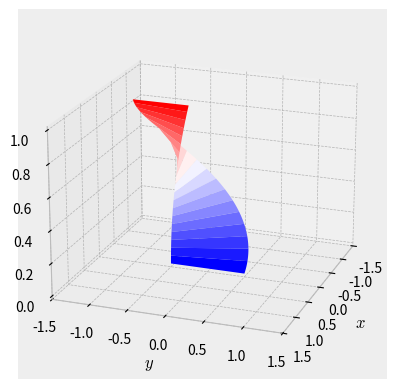

Python code for this plot:
"""Simple 3D plot"""
# pylint: disable=C0103
from __future__ import print_function
from mpl_toolkits.mplot3d import Axes3D  # for projection='3d'
import matplotlib.pyplot as plt
import numpy as np
import matplotlib

try:
    matplotlib.style.use('bmh')
except AttributeError:
    print('Could not load style, update matplotlib!')

fig = plt.figure()
ax1 = fig.add_subplot(111, projection='3d')

TIME = np.linspace(0, 1, 100)

x1 = np.ones(len(TIME))
y1 = (TIME / 2)**2
radius = 1.0 - 0.5 * TIME**2
x2 = x1 - np.sin(np.pi * TIME)
y2 = radius * np.cos(np.pi * TIME)
z = TIME

xmat = np.vstack((x1, x2)).T
ymat = np.vstack((y1, y2)).T
ymat = ymat - 0.5  # centering
xmat = xmat - 1.0  # centering
zmat = np.vstack((z, z)).T
ax1.plot_surface(xmat, ymat, zmat, rstride=5, cstride=1, cmap='bwr')
ax1.set_xlim(-1.5, 1.5)
ax1.set_ylim(-1.5, 1.5)
ax1.set_xlabel('$x$')
ax1.set_ylabel('$y$')
ax1.set_zlabel('$z$')

ax1.view_init(20, 20)
plt.show()
